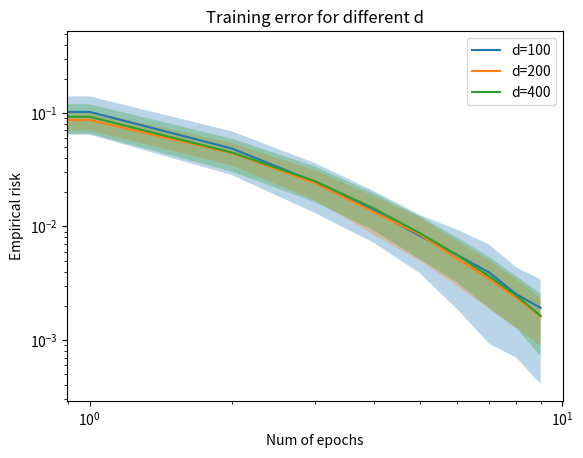
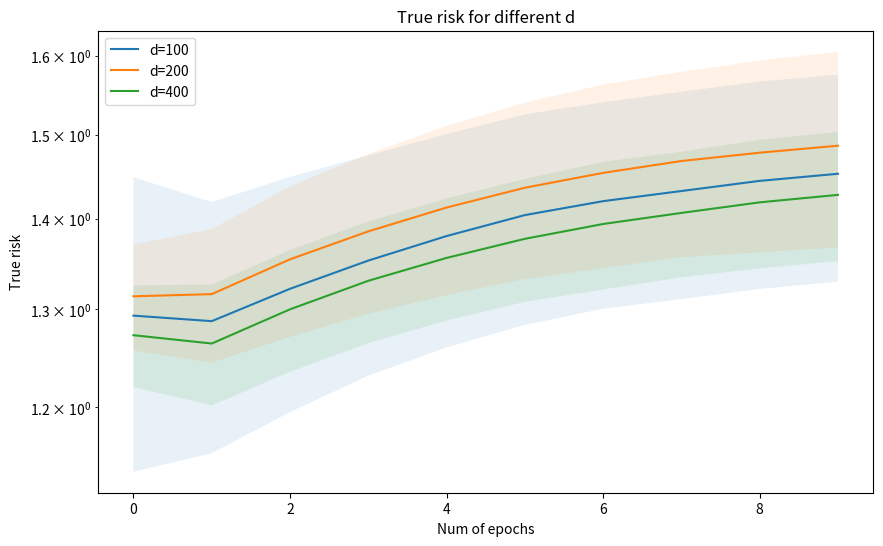

Recreate these plots in Python, in order.
"""
Imports 
"""
import numpy as np
import matplotlib.pyplot as plt

def gamma(d):
    return 1

def generate_data(n, d, cov_a, sigma2, beta_n):
    """
    :param cov_a: dxd covariance matrix of a
    :sigma_2: variance parameter for epsilon
    :beta_n: scaling for epsilon variance
    """

    A = np.random.multivariate_normal(np.zeros(d), cov_a, size=n) # Design matrix
    theta_star = np.random.multivariate_normal(np.zeros(d), np.eye(d)) # True param
    epsilon = np.random.multivariate_normal(np.zeros(n), sigma2 * beta_n * np.eye(n)) # Noise

    b = A @ theta_star + epsilon

    return A, b, theta_star


def compute_empirical_risk(A, b, theta):

    n = A.shape[0]
    
    return 1/(2*n) * np.linalg.norm(A@theta - b)**2

def compute_true_risk(theta_star, theta, cov_a, sigma2, beta_n):
    return 1/2 * (theta_star - theta).T @ cov_a @ (theta_star - theta) + 1/2 * sigma2 * beta_n


def run_sgd(rho, d, cov_a, sigma2, beta_n, num_epochs, gamma):

    empirical_risk_hist = []
    true_risk_hist = []

    n = int(d/rho)

    A, b, theta_star = generate_data(n, d, cov_a, sigma2, beta_n)

    theta = np.random.randn(d) # Random initialization. TODO : Maybe change this

    for epoch in range(num_epochs):
        for _ in range(n):
            idx  = np.random.randint(0, n)
            a_idx = A[idx, :]
            b_idx = b[idx]
            theta -= gamma(d) * (np.dot(a_idx, theta) - b_idx)* a_idx # TODO:Should there be a 1/n?

        empirical_risk_hist.append(compute_empirical_risk(A, b, theta))
        true_risk_hist.append(compute_true_risk(theta_star, theta, cov_a, sigma2, beta_n))

    return empirical_risk_hist, true_risk_hist

def plot_risk(d_list, rho, num_runs, num_epochs, sigma2, gamma, sgd_algo):

    """
    Plot the empirical and true risk evolution per epoch
    :gamma: learning rate
    :sgd_algo: The chosen sgd algo (classical, single shuffle, multiple shuffle...)
    """

    results = {}

    for d in d_list:

        n = int(d / rho)
        alpha_d = 1/d
        cov_a = alpha_d * np.eye(d)
        beta_n = 1

        all_runs_empirical_risk = []
        all_runs_true_risk = []

        for run in range(num_runs):
            empirical_risk_hist, true_risk_hist = sgd_algo(
                rho, d, cov_a, sigma2, beta_n, num_epochs, gamma
            )
            all_runs_empirical_risk.append(empirical_risk_hist)
            all_runs_true_risk.append(true_risk_hist)

        all_runs_empirical_risk = np.array(all_runs_empirical_risk)
        empirical_risk_hist_mean = np.mean(all_runs_empirical_risk, axis=0)
        empirical_risk_hist_std = np.std(all_runs_empirical_risk, axis=0)

        all_runs_true_risk = np.array(all_runs_true_risk)
        true_risk_hist_mean = np.mean(all_runs_true_risk, axis=0)
        true_risk_hist_std = np.std(all_runs_true_risk, axis=0)

        results[d] = {
            "empirical_mean": empirical_risk_hist_mean,
            "empirical_std": empirical_risk_hist_std,
            "true_mean": true_risk_hist_mean,
            "true_std": true_risk_hist_std,
        }
        
    # Plot empirical risk for all d
    for d in d_list:
        mean = results[d]["empirical_mean"]
        std = results[d]["empirical_std"]
        plt.plot(np.arange(num_epochs), mean, label=f"d={d}")
        plt.fill_between(np.arange(num_epochs), mean - std, mean + std, alpha=0.3)

    plt.xlabel("Num of epochs")
    plt.ylabel("Empirical risk")
    plt.title("Training error for different d")
    plt.xscale("log")
    plt.yscale("log")
    plt.legend()
    plt.show()

    # Plot true risk for all d
    plt.figure(figsize=(10, 6))
    for d in d_list:
        mean = results[d]["true_mean"]
        std = results[d]["true_std"]
        plt.plot(np.arange(num_epochs), mean, label=f"d={d}")
        plt.fill_between(np.arange(num_epochs), mean - std, mean + std, alpha=0.1)

    plt.xlabel("Num of epochs")
    plt.ylabel("True risk")
    plt.title("True risk for different d")
    plt.yscale("log")
    plt.legend()
    plt.show()


###############################################################################
# Experiment 1 - FIguring out the scaling gamma in small batch SGD
###############################################################################

rho = 2
d_list = [100, 200, 400, 800, 1600]
num_runs = 10
num_epochs = 10
sigma2 = 1

# plot_risk(d_list, rho, num_runs, num_epochs, sigma2, gamma, run_sgd)



###############################################################################
# Experiment 2 - Effect of randomness in SGD
###############################################################################

def single_suffle_sgd(rho, d, cov_a, sigma2, beta_n, num_epochs, gamma):

    empirical_risk_hist = []
    true_risk_hist = []

    n = int(d/rho)

    A, b, theta_star = generate_data(n, d, cov_a, sigma2, beta_n)

    theta = np.random.randn(d) # Random initialization. TODO : Maybe change this

    permutation = np.random.permutation(n)

    for epoch in range(num_epochs):
        for i in range(n):
            idx  = permutation[i]
            a_idx = A[idx, :]
            b_idx = b[idx]
            theta -= gamma(d) * (np.dot(a_idx, theta) - b_idx)* a_idx # TODO:Should there be a 1/n?

        empirical_risk_hist.append(compute_empirical_risk(A, b, theta))
        true_risk_hist.append(compute_true_risk(theta_star, theta, cov_a, sigma2, beta_n))

    return empirical_risk_hist, true_risk_hist


rho = 2
d_list = [100, 200, 400, 800, 1600]
d_list = [100, 200, 400]
num_runs = 10
num_epochs = 10
sigma2 = 1

#plot_risk(d_list, rho, num_runs, num_epochs, sigma2, gamma, single_suffle_sgd)



def multiple_suffle_sgd(rho, d, cov_a, sigma2, beta_n, num_epochs, gamma):

    empirical_risk_hist = []
    true_risk_hist = []

    n = int(d/rho)

    A, b, theta_star = generate_data(n, d, cov_a, sigma2, beta_n)

    theta = np.random.randn(d) # Random initialization. TODO : Maybe change this

    for epoch in range(num_epochs):
        permutation = np.random.permutation(n)
        for i in range(n):
            idx  = permutation[i]
            a_idx = A[idx, :]
            b_idx = b[idx]
            theta -= gamma(d) * (np.dot(a_idx, theta) - b_idx)* a_idx # TODO:Should there be a 1/n?

        empirical_risk_hist.append(compute_empirical_risk(A, b, theta))
        true_risk_hist.append(compute_true_risk(theta_star, theta, cov_a, sigma2, beta_n))

    return empirical_risk_hist, true_risk_hist


rho = 2
d_list = [100, 200, 400]
num_runs = 10
num_epochs = 10
sigma2 = 1

plot_risk(d_list, rho, num_runs, num_epochs, sigma2, gamma, multiple_suffle_sgd)
